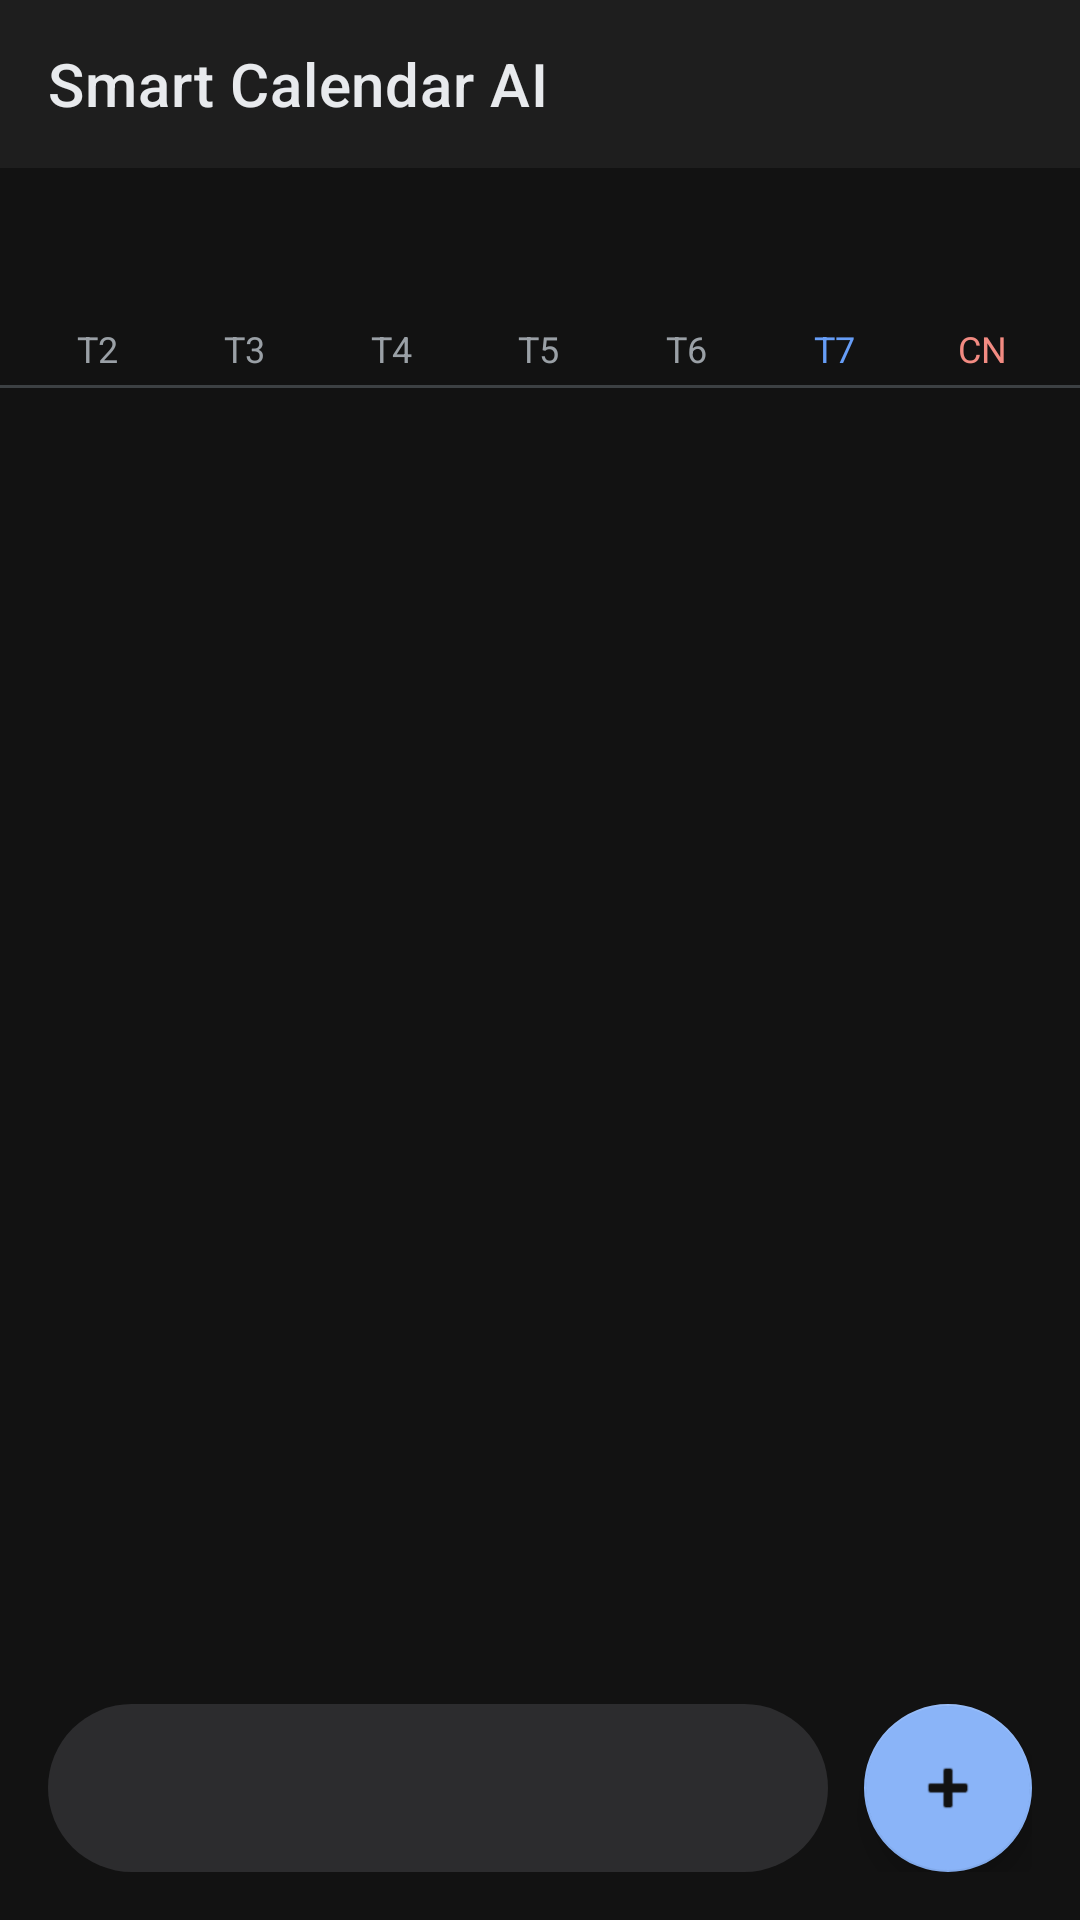

The Android layout XML behind this screen, and the referenced resources:
<!-- AndroidManifest.xml: application theme Theme.SmartCalendarAI -->
<!-- res/layout/activity_main.xml -->
<?xml version="1.0" encoding="utf-8"?>
<LinearLayout xmlns:android="http://schemas.android.com/apk/res/android"
    xmlns:app="http://schemas.android.com/apk/res-auto"
    android:layout_width="match_parent"
    android:layout_height="match_parent"
    android:orientation="vertical">

    <LinearLayout
        android:id="@+id/appBar"
        android:layout_width="match_parent"
        android:layout_height="wrap_content"
        android:background="@color/surface"
        android:orientation="vertical">

        <com.google.android.material.appbar.MaterialToolbar
            android:id="@+id/toolbar"
            android:layout_width="match_parent"
            android:layout_height="?attr/actionBarSize"
            android:theme="@style/ThemeOverlay.MaterialComponents.Dark.ActionBar"
            app:title="@string/app_name"
            app:titleTextColor="@color/text_primary" />
    </LinearLayout>

    <androidx.coordinatorlayout.widget.CoordinatorLayout
        android:id="@+id/content"
        android:layout_width="match_parent"
        android:layout_height="0dp"
        android:layout_weight="1">

        <LinearLayout
            android:layout_width="match_parent"
            android:layout_height="match_parent"
            android:orientation="vertical">

            <LinearLayout
                android:layout_width="match_parent"
                android:layout_height="wrap_content"
                android:gravity="center_vertical"
                android:orientation="horizontal"
                android:paddingStart="8dp"
                android:paddingEnd="8dp">

                <ImageButton
                    android:id="@+id/btnPrevMonth"
                    android:layout_width="48dp"
                    android:layout_height="48dp"
                    android:background="?attr/selectableItemBackgroundBorderless"
                    android:contentDescription="@string/content_prev_month"
                    android:src="@drawable/ic_chevron_left" />

                <TextView
                    android:id="@+id/tvMonthTitle"
                    android:layout_width="0dp"
                    android:layout_height="wrap_content"
                    android:layout_weight="1"
                    android:gravity="center"
                    android:textColor="@color/text_primary"
                    android:textSize="17sp"
                    android:textStyle="bold" />

                <ImageButton
                    android:id="@+id/btnNextMonth"
                    android:layout_width="48dp"
                    android:layout_height="48dp"
                    android:background="?attr/selectableItemBackgroundBorderless"
                    android:contentDescription="@string/content_next_month"
                    android:src="@drawable/ic_chevron_right" />
            </LinearLayout>

            <LinearLayout
                android:layout_width="match_parent"
                android:layout_height="wrap_content"
                android:orientation="horizontal"
                android:paddingStart="8dp"
                android:paddingEnd="8dp">

                <TextView
                    style="@style/WeekdayLabel"
                    android:text="@string/weekday_mon" />

                <TextView
                    style="@style/WeekdayLabel"
                    android:text="@string/weekday_tue" />

                <TextView
                    style="@style/WeekdayLabel"
                    android:text="@string/weekday_wed" />

                <TextView
                    style="@style/WeekdayLabel"
                    android:text="@string/weekday_thu" />

                <TextView
                    style="@style/WeekdayLabel"
                    android:text="@string/weekday_fri" />

                <TextView
                    style="@style/WeekdayLabel"
                    android:text="@string/weekday_sat"
                    android:textColor="@color/weekend_sat" />

                <TextView
                    style="@style/WeekdayLabel"
                    android:text="@string/weekday_sun"
                    android:textColor="@color/weekend_sun" />
            </LinearLayout>

            <androidx.recyclerview.widget.RecyclerView
                android:id="@+id/rvCalendar"
                android:layout_width="match_parent"
                android:layout_height="wrap_content"
                android:overScrollMode="never"
                android:paddingStart="8dp"
                android:paddingEnd="8dp" />

            <View
                android:layout_width="match_parent"
                android:layout_height="1dp"
                android:background="@color/divider" />

            <TextView
                android:id="@+id/tvSelectedDate"
                android:layout_width="match_parent"
                android:layout_height="wrap_content"
                android:padding="16dp"
                android:textColor="@color/primary"
                android:textSize="16sp"
                android:textStyle="bold" />

            <TextView
                android:id="@+id/tvEmpty"
                android:layout_width="match_parent"
                android:layout_height="wrap_content"
                android:paddingStart="16dp"
                android:paddingEnd="16dp"
                android:text="@string/empty_events"
                android:textColor="@color/text_secondary"
                android:visibility="gone" />

            <androidx.recyclerview.widget.RecyclerView
                android:id="@+id/recyclerEvents"
                android:layout_width="match_parent"
                android:layout_height="0dp"
                android:layout_weight="1"
                android:clipToPadding="false"
                android:paddingBottom="88dp" />
        </LinearLayout>

        <LinearLayout
            android:layout_width="match_parent"
            android:layout_height="wrap_content"
            android:layout_gravity="bottom"
            android:gravity="center_vertical"
            android:orientation="horizontal"
            android:padding="16dp">

            <TextView
                android:id="@+id/tvQuickAdd"
                android:layout_width="0dp"
                android:layout_height="56dp"
                android:layout_weight="1"
                android:background="@drawable/bg_quick_add"
                android:clickable="true"
                android:focusable="true"
                android:gravity="center_vertical"
                android:paddingStart="20dp"
                android:paddingEnd="20dp"
                android:textColor="@color/text_secondary"
                android:textSize="15sp" />

            <com.google.android.material.floatingactionbutton.FloatingActionButton
                android:id="@+id/fabAdd"
                android:layout_width="wrap_content"
                android:layout_height="wrap_content"
                android:layout_marginStart="12dp"
                android:contentDescription="@string/title_add_event"
                android:src="@android:drawable/ic_input_add"
                app:tint="@color/background" />
        </LinearLayout>
    </androidx.coordinatorlayout.widget.CoordinatorLayout>
</LinearLayout>
<!-- resources referenced by this layout -->
<resources>
  <color name="background">#121212</color>
  <color name="divider">#3C4043</color>
  <color name="primary">#8AB4F8</color>
  <color name="surface">#1E1E1E</color>
  <color name="text_primary">#E8EAED</color>
  <color name="text_secondary">#9AA0A6</color>
  <color name="weekend_sat">#669DF6</color>
  <color name="weekend_sun">#F28B82</color>
  <!-- drawable bg_quick_add (drawable) -->
  <?xml version="1.0" encoding="utf-8"?>
  <shape xmlns:android="http://schemas.android.com/apk/res/android" android:shape="rectangle">
      <corners android:radius="28dp" />
      <solid android:color="#2C2C2E" />
  </shape>
  <string name="app_name">Smart Calendar AI</string>
  <string name="content_next_month">Tháng sau</string>
  <string name="content_prev_month">Tháng trước</string>
  <string name="empty_events">Không có sự kiện nào trong ngày này</string>
  <string name="title_add_event">Thêm sự kiện</string>
  <string name="weekday_fri">T6</string>
  <string name="weekday_mon">T2</string>
  <string name="weekday_sat">T7</string>
  <string name="weekday_sun">CN</string>
  <string name="weekday_thu">T5</string>
  <string name="weekday_tue">T3</string>
  <string name="weekday_wed">T4</string>
  <style name="WeekdayLabel">
          <item name="android:layout_width">0dp</item>
          <item name="android:layout_height">wrap_content</item>
          <item name="android:layout_weight">1</item>
          <item name="android:gravity">center</item>
          <item name="android:paddingTop">4dp</item>
          <item name="android:paddingBottom">4dp</item>
          <item name="android:textColor">@color/text_secondary</item>
          <item name="android:textSize">12sp</item>
      </style>
  <style name="Theme.SmartCalendarAI" parent="Theme.MaterialComponents.NoActionBar">
          <item name="colorPrimary">@color/primary</item>
          <item name="colorPrimaryVariant">@color/primary_dark</item>
          <item name="colorOnPrimary">@color/background</item>
          <item name="colorSecondary">@color/primary</item>
          <item name="colorOnSecondary">@color/background</item>
          <item name="colorSurface">@color/surface</item>
          <item name="colorOnSurface">@color/text_primary</item>
          <item name="android:colorBackground">@color/background</item>
          <item name="colorOnBackground">@color/text_primary</item>
          <item name="colorError">@color/danger</item>
          <item name="colorAccent">@color/primary</item>
          <item name="android:colorAccent">@color/primary</item>
          <item name="android:windowBackground">@color/background</item>
          <item name="android:statusBarColor">@android:color/transparent</item>
          <item name="android:navigationBarColor">@android:color/transparent</item>
      </style>
  <color name="primary_dark">#669DF6</color>
  <color name="danger">#F28B82</color>
</resources>
